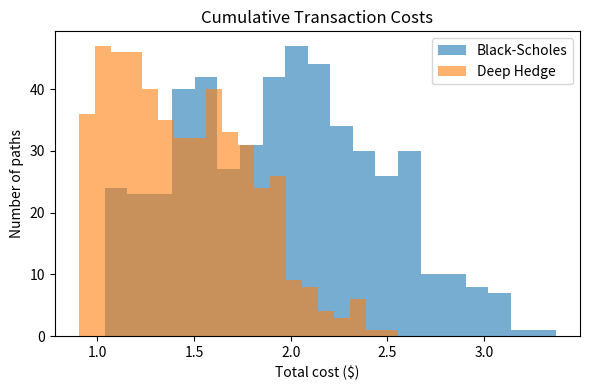
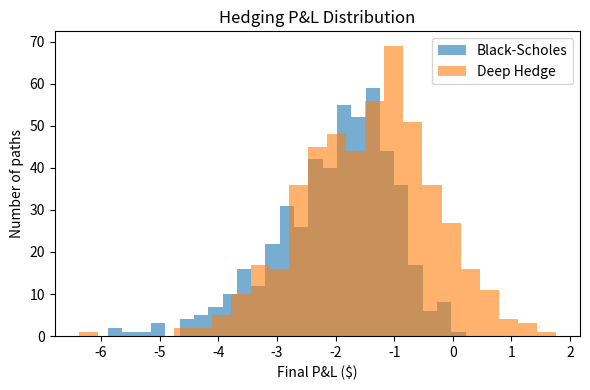
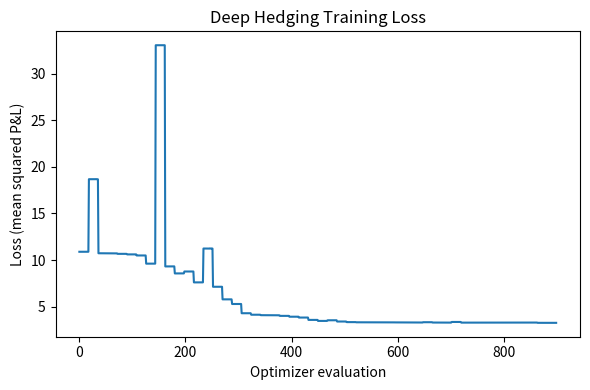
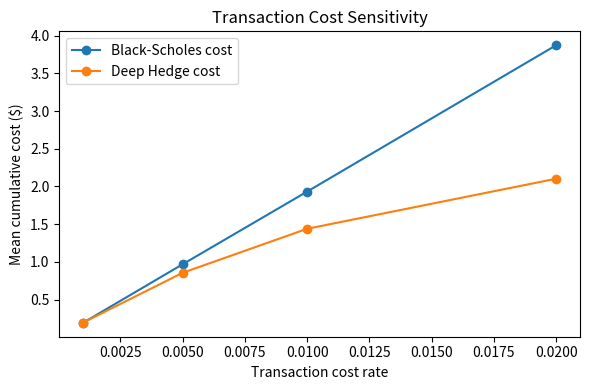
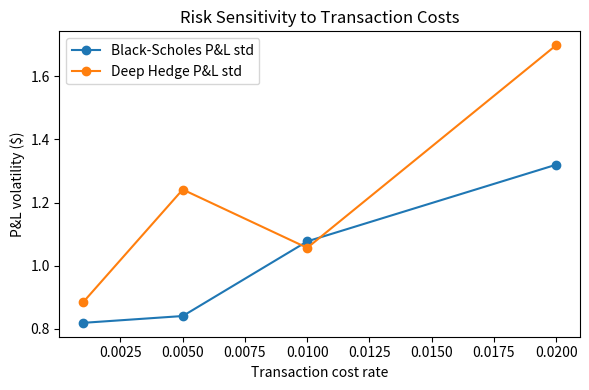

These figures' Python source, in order:
"""
Deep Hedging Under Transaction Costs: A Comparison with Black-Scholes Delta Hedging
------------------------------------------------------------------------------------
Simple, function-based Python implementation (no heavy OOP, no deep-learning
framework required - just numpy, scipy, matplotlib).

What this script does
1. Simulates stock price paths with Geometric Brownian Motion (GBM).
2. Prices a European call and computes the closed-form Black-Scholes delta.
3. Runs a Black-Scholes delta-hedging strategy with proportional transaction costs.
4. Trains a small neural network (one hidden layer, hand-rolled forward pass)
   as a "deep hedging" policy. It is trained with scipy.optimize (numerical
   gradient) to minimize hedged P&L variance net of transaction costs -
   no autograd / PyTorch / TensorFlow needed.
5. Compares both strategies: total transaction costs, P&L distribution, and
   P&L volatility, and reproduces the three figures from the paper.

Run:
    pip install numpy scipy matplotlib --break-system-packages
    python deep_hedging_vs_bs.py
"""

import numpy as np
from scipy.stats import norm
from scipy.optimize import minimize
import matplotlib.pyplot as plt

rng = np.random.default_rng(42)

# ---------------------------------------------------------------------------
# 1. Market simulation (Geometric Brownian Motion)
# ---------------------------------------------------------------------------

def simulate_gbm_paths(S0, mu, sigma, T, n_steps, n_paths):
    """Simulate GBM stock price paths. Returns array of shape (n_paths, n_steps+1)."""
    dt = T / n_steps
    z = rng.standard_normal((n_paths, n_steps))
    log_returns = (mu - 0.5 * sigma ** 2) * dt + sigma * np.sqrt(dt) * z
    log_paths = np.cumsum(log_returns, axis=1)
    paths = S0 * np.exp(np.hstack([np.zeros((n_paths, 1)), log_paths]))
    return paths


# ---------------------------------------------------------------------------
# 2. Black-Scholes pricing and delta (closed form)
# ---------------------------------------------------------------------------

def bs_call_price(S, K, r, sigma, tau):
    """European call price. tau = time remaining to maturity (can be 0)."""
    tau = np.maximum(tau, 1e-8)
    d1 = (np.log(S / K) + (r + 0.5 * sigma ** 2) * tau) / (sigma * np.sqrt(tau))
    d2 = d1 - sigma * np.sqrt(tau)
    return S * norm.cdf(d1) - K * np.exp(-r * tau) * norm.cdf(d2)


def bs_call_delta(S, K, r, sigma, tau):
    """European call delta. tau = time remaining to maturity (can be 0)."""
    tau = np.maximum(tau, 1e-8)
    d1 = (np.log(S / K) + (r + 0.5 * sigma ** 2) * tau) / (sigma * np.sqrt(tau))
    return norm.cdf(d1)


# ---------------------------------------------------------------------------
# 3. Black-Scholes delta hedging strategy (with proportional transaction costs)
# ---------------------------------------------------------------------------

def run_bs_delta_hedge(paths, K, r, sigma, T, cost_rate):
    """
    Hedge a short call position by holding delta shares of stock, rebalancing
    at every time step, paying proportional transaction costs on trades.

    Returns:
        final_pnl      : array (n_paths,) final hedged P&L per path
        cum_costs      : array (n_paths,) cumulative transaction costs per path
    """
    n_paths, n_pts = paths.shape
    n_steps = n_pts - 1
    dt = T / n_steps
    times = np.linspace(0, T, n_pts)

    option_premium = bs_call_price(paths[:, 0], K, r, sigma, T)  # received at t=0
    cash = option_premium.copy()          # cash account (seller receives premium)
    shares_held = np.zeros(n_paths)
    cum_costs = np.zeros(n_paths)

    for t in range(n_steps):
        tau = T - times[t]
        S_t = paths[:, t]
        target_delta = bs_call_delta(S_t, K, r, sigma, tau)

        trade = target_delta - shares_held
        costs = cost_rate * np.abs(trade) * S_t
        cash -= trade * S_t + costs           # buy/sell stock + pay costs
        cash *= np.exp(r * dt)                # cash accrues risk-free interest
        shares_held = target_delta
        cum_costs += costs

    # unwind at maturity: sell remaining shares, pay the option payoff
    S_T = paths[:, -1]
    payoff = np.maximum(S_T - K, 0.0)
    final_cash = cash + shares_held * S_T
    final_pnl = final_cash - payoff
    return final_pnl, cum_costs


# ---------------------------------------------------------------------------
# 4. Deep hedging: small hand-rolled neural network policy
# ---------------------------------------------------------------------------

N_HIDDEN = 4          # hidden units - kept small so training is fast
N_INPUTS = 2           # inputs: normalized price, normalized time-to-maturity


def unpack_weights(theta):
    """theta -> (W1, b1, W2, b2) for a 1-hidden-layer MLP."""
    i = 0
    W1 = theta[i:i + N_INPUTS * N_HIDDEN].reshape(N_INPUTS, N_HIDDEN); i += N_INPUTS * N_HIDDEN
    b1 = theta[i:i + N_HIDDEN]; i += N_HIDDEN
    W2 = theta[i:i + N_HIDDEN].reshape(N_HIDDEN, 1); i += N_HIDDEN
    b2 = theta[i:i + 1]
    return W1, b1, W2, b2


N_PARAMS = N_INPUTS * N_HIDDEN + N_HIDDEN + N_HIDDEN + 1


def policy_forward(theta, S_norm, tau_norm):
    """Network position (in [0,1], like a call delta) given state features."""
    W1, b1, W2, b2 = unpack_weights(theta)
    tau_norm = np.full_like(S_norm, tau_norm)
    X = np.stack([S_norm, tau_norm], axis=1)          # (n_paths, 2)
    h = np.tanh(X @ W1 + b1)                            # (n_paths, N_HIDDEN)
    out = h @ W2 + b2                                    # (n_paths, 1)
    position = 1.0 / (1.0 + np.exp(-out[:, 0]))          # sigmoid -> [0,1]
    return position


def run_deep_hedge(theta, paths, K, r, sigma, T, cost_rate):
    """Same bookkeeping as run_bs_delta_hedge, but positions come from the NN."""
    n_paths, n_pts = paths.shape
    n_steps = n_pts - 1
    dt = T / n_steps
    times = np.linspace(0, T, n_pts)

    option_premium = bs_call_price(paths[:, 0], K, r, sigma, T)
    cash = option_premium.copy()
    shares_held = np.zeros(n_paths)
    cum_costs = np.zeros(n_paths)

    for t in range(n_steps):
        tau = T - times[t]
        S_t = paths[:, t]
        S_norm = S_t / K - 1.0            # moneyness-like feature
        tau_norm = tau / T

        target_pos = policy_forward(theta, S_norm, tau_norm)
        trade = target_pos - shares_held
        costs = cost_rate * np.abs(trade) * S_t
        cash -= trade * S_t + costs
        cash *= np.exp(r * dt)
        shares_held = target_pos
        cum_costs += costs

    S_T = paths[:, -1]
    payoff = np.maximum(S_T - K, 0.0)
    final_cash = cash + shares_held * S_T
    final_pnl = final_cash - payoff
    return final_pnl, cum_costs


def deep_hedge_loss(theta, paths, K, r, sigma, T, cost_rate, risk_aversion=1.0):
    """
    Training objective: keep hedged P&L close to zero (variance) while the
    transaction costs the network chooses to pay are already baked into the
    P&L via run_deep_hedge, so minimizing this naturally trades off risk vs cost.
    """
    pnl, _ = run_deep_hedge(theta, paths, K, r, sigma, T, cost_rate)
    return np.mean(pnl ** 2) * risk_aversion


def train_deep_hedge(paths_train, K, r, sigma, T, cost_rate, n_epochs=40):
    """
    Optimize the network weights with scipy's L-BFGS-B (numerical gradient).
    No autograd / backprop-through-time needed - deliberately simple.
    """
    theta0 = rng.normal(scale=0.3, size=N_PARAMS)
    loss_history = []

    def objective(theta):
        loss = deep_hedge_loss(theta, paths_train, K, r, sigma, T, cost_rate)
        loss_history.append(loss)
        return loss

    result = minimize(
        objective, theta0, method="L-BFGS-B",
        options={"maxiter": n_epochs, "eps": 1e-3}
    )
    return result.x, loss_history


# ---------------------------------------------------------------------------
# 5. Run the full comparison
# ---------------------------------------------------------------------------

def main():
    # ---- market / option parameters ----
    S0, K, r, sigma, T = 100.0, 100.0, 0.02, 0.20, 0.25   # 3-month ATM call
    n_steps = 20
    cost_rate = 0.01     # 1% proportional transaction cost, matches paper's stress case

    n_paths_train = 300     # paths used to train the deep hedging network
    n_paths_test = 500       # paths used for the head-to-head comparison

    print("Simulating training paths and training the deep hedging network...")
    paths_train = simulate_gbm_paths(S0, r, sigma, T, n_steps, n_paths_train)
    theta, loss_history = train_deep_hedge(paths_train, K, r, sigma, T, cost_rate)

    print("Simulating test paths and running both strategies...")
    paths_test = simulate_gbm_paths(S0, r, sigma, T, n_steps, n_paths_test)

    bs_pnl, bs_costs = run_bs_delta_hedge(paths_test, K, r, sigma, T, cost_rate)
    dh_pnl, dh_costs = run_deep_hedge(theta, paths_test, K, r, sigma, T, cost_rate)

    # ---- summary table ----
    print("\n===================  RESULTS  ===================")
    print(f"{'Metric':32s}{'Black-Scholes':>16s}{'Deep Hedge':>16s}")
    print(f"{'Mean cumulative cost':32s}{bs_costs.mean():16.4f}{dh_costs.mean():16.4f}")
    print(f"{'Mean final P&L':32s}{bs_pnl.mean():16.4f}{dh_pnl.mean():16.4f}")
    print(f"{'P&L std dev (volatility)':32s}{bs_pnl.std():16.4f}{dh_pnl.std():16.4f}")
    pct_cost_change = 100 * (dh_costs.mean() - bs_costs.mean()) / bs_costs.mean()
    print(f"\nDeep hedge transaction costs vs Black-Scholes: {pct_cost_change:+.1f}%")

    # ---- Figure 1: transaction cost comparison ----
    plt.figure(figsize=(6, 4))
    plt.hist(bs_costs, bins=20, alpha=0.6, label="Black-Scholes")
    plt.hist(dh_costs, bins=20, alpha=0.6, label="Deep Hedge")
    plt.title("Cumulative Transaction Costs")
    plt.xlabel("Total cost ($)"); plt.ylabel("Number of paths"); plt.legend()
    plt.tight_layout(); plt.savefig("fig1_transaction_costs.png", dpi=150)

    # ---- Figure 2: final P&L distribution ----
    plt.figure(figsize=(6, 4))
    plt.hist(bs_pnl, bins=25, alpha=0.6, label="Black-Scholes")
    plt.hist(dh_pnl, bins=25, alpha=0.6, label="Deep Hedge")
    plt.title("Hedging P&L Distribution")
    plt.xlabel("Final P&L ($)"); plt.ylabel("Number of paths"); plt.legend()
    plt.tight_layout(); plt.savefig("fig2_pnl_distribution.png", dpi=150)

    # ---- Figure 3: training loss ----
    plt.figure(figsize=(6, 4))
    plt.plot(loss_history)
    plt.title("Deep Hedging Training Loss")
    plt.xlabel("Optimizer evaluation"); plt.ylabel("Loss (mean squared P&L)")
    plt.tight_layout(); plt.savefig("fig3_training_loss.png", dpi=150)

    print("\nSaved fig1_transaction_costs.png, fig2_pnl_distribution.png, "
          "fig3_training_loss.png")


def run_cost_sensitivity_sweep(S0, K, r, sigma, T, n_steps, cost_rates,
                                n_paths_train=150, n_paths_test=300, n_epochs=25):
    """
    Extension beyond the original paper: retrain the deep hedge for several
    transaction-cost levels and compare the cost/volatility tradeoff at each.
    Returns a list of dicts, one per cost rate.
    """
    rows = []
    for cr in cost_rates:
        paths_train = simulate_gbm_paths(S0, r, sigma, T, n_steps, n_paths_train)
        theta, _ = train_deep_hedge(paths_train, K, r, sigma, T, cr, n_epochs=n_epochs)

        paths_test = simulate_gbm_paths(S0, r, sigma, T, n_steps, n_paths_test)
        bs_pnl, bs_costs = run_bs_delta_hedge(paths_test, K, r, sigma, T, cr)
        dh_pnl, dh_costs = run_deep_hedge(theta, paths_test, K, r, sigma, T, cr)

        rows.append({
            "cost_rate": cr,
            "bs_cost_mean": bs_costs.mean(), "dh_cost_mean": dh_costs.mean(),
            "bs_pnl_std": bs_pnl.std(), "dh_pnl_std": dh_pnl.std(),
        })
        print(f"cost_rate={cr:.3%}  BS cost={bs_costs.mean():.3f}  "
              f"DH cost={dh_costs.mean():.3f}  BS std={bs_pnl.std():.3f}  "
              f"DH std={dh_pnl.std():.3f}")
    return rows


def plot_cost_sensitivity(rows):
    cost_rates = [row["cost_rate"] for row in rows]
    plt.figure(figsize=(6, 4))
    plt.plot(cost_rates, [row["bs_cost_mean"] for row in rows], "o-", label="Black-Scholes cost")
    plt.plot(cost_rates, [row["dh_cost_mean"] for row in rows], "o-", label="Deep Hedge cost")
    plt.xlabel("Transaction cost rate"); plt.ylabel("Mean cumulative cost ($)")
    plt.title("Transaction Cost Sensitivity"); plt.legend()
    plt.tight_layout(); plt.savefig("fig4_cost_sensitivity.png", dpi=150)

    plt.figure(figsize=(6, 4))
    plt.plot(cost_rates, [row["bs_pnl_std"] for row in rows], "o-", label="Black-Scholes P&L std")
    plt.plot(cost_rates, [row["dh_pnl_std"] for row in rows], "o-", label="Deep Hedge P&L std")
    plt.xlabel("Transaction cost rate"); plt.ylabel("P&L volatility ($)")
    plt.title("Risk Sensitivity to Transaction Costs"); plt.legend()
    plt.tight_layout(); plt.savefig("fig5_risk_sensitivity.png", dpi=150)


if __name__ == "__main__":
    main()

    print("\nRunning transaction-cost sensitivity sweep (extension)...")
    sweep_rows = run_cost_sensitivity_sweep(
        S0=100.0, K=100.0, r=0.02, sigma=0.20, T=0.25, n_steps=20,
        cost_rates=[0.001, 0.005, 0.01, 0.02],
    )
    plot_cost_sensitivity(sweep_rows)
    print("Saved fig4_cost_sensitivity.png, fig5_risk_sensitivity.png")
